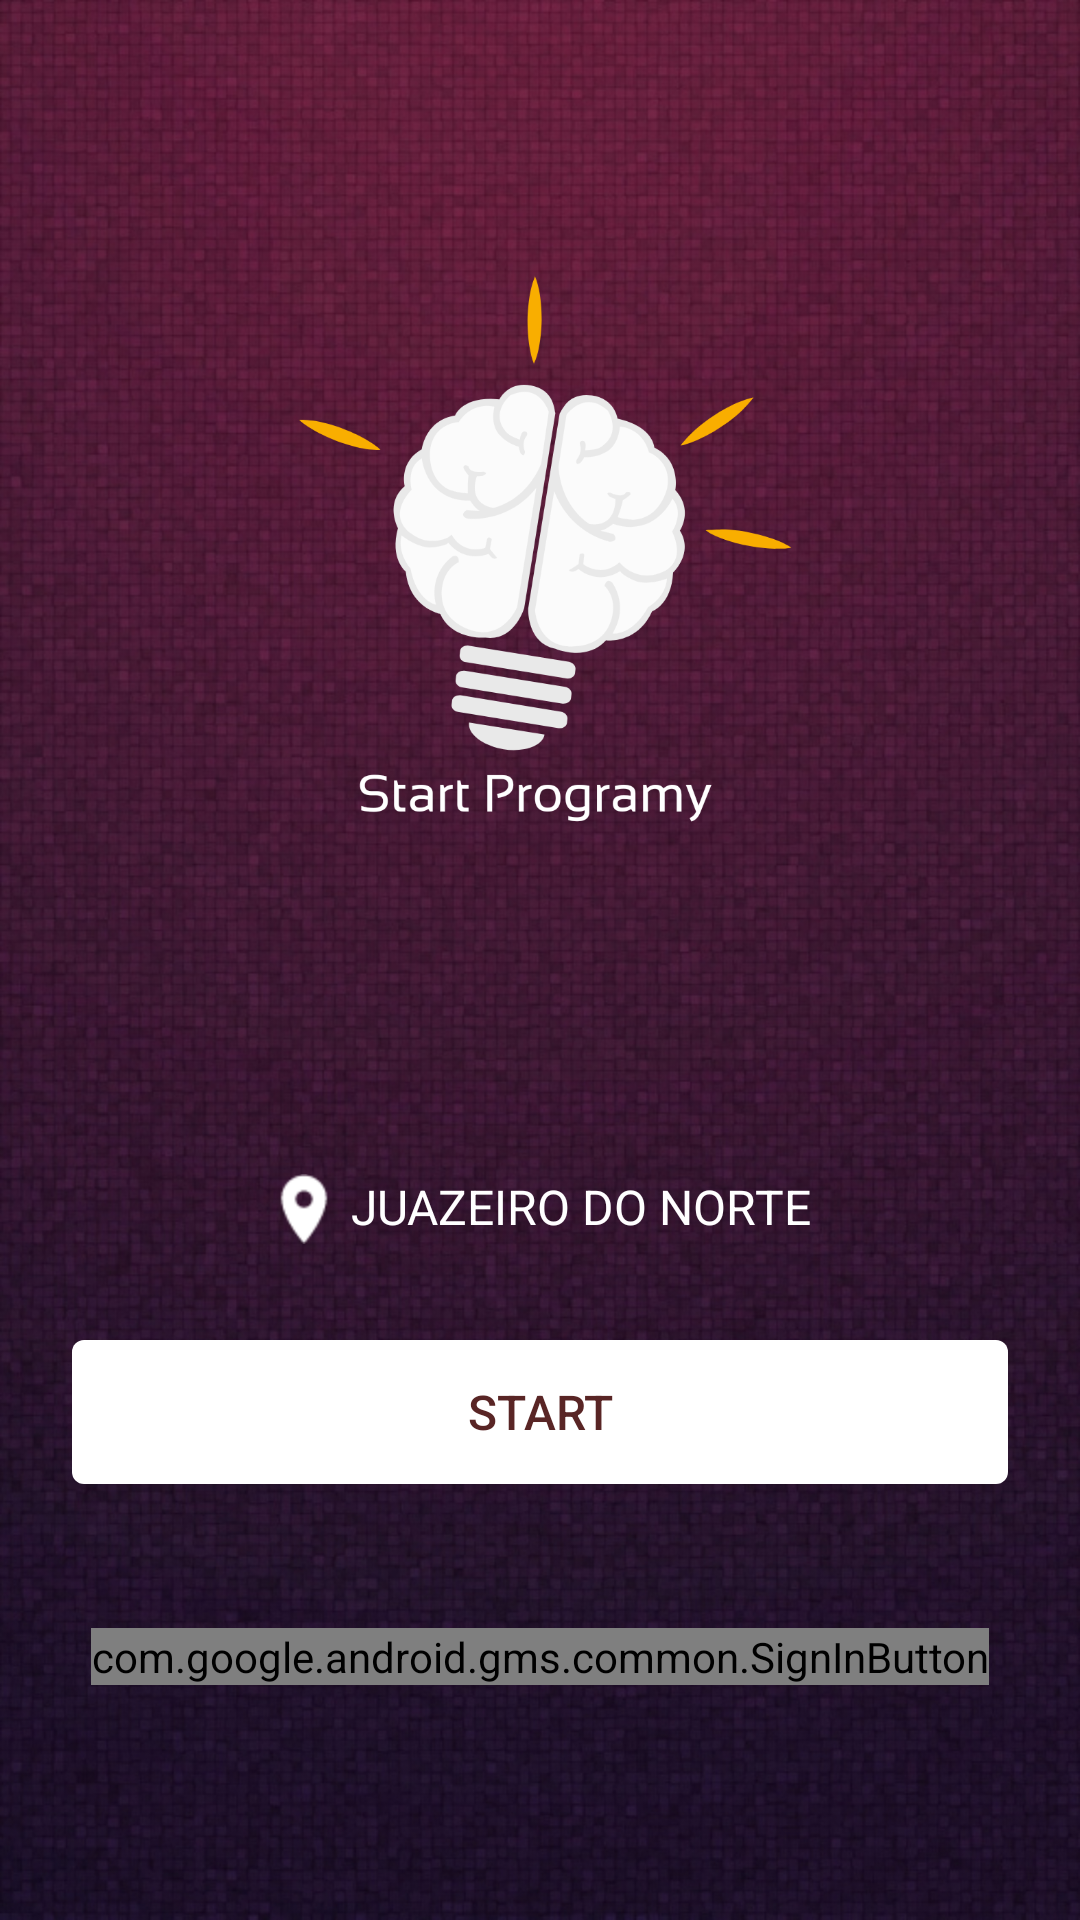

Android layout source for this screen:
<!-- AndroidManifest.xml: application theme AppThemeNoActionBarToolbar -->
<!-- res/layout/activity_select_city.xml -->
<?xml version="1.0" encoding="utf-8"?>
<RelativeLayout xmlns:android="http://schemas.android.com/apk/res/android"
    xmlns:app="http://schemas.android.com/apk/res-auto"
    xmlns:tools="http://schemas.android.com/tools"
    android:layout_width="match_parent"
    android:layout_height="match_parent"
    android:background="@mipmap/fundo_vermelho">



    <LinearLayout
        android:layout_width="match_parent"
        android:layout_height="match_parent"
        android:orientation="vertical"
        android:layout_alignParentTop="true"
        android:layout_alignParentLeft="true"
        android:layout_alignParentStart="true">

        <LinearLayout
            android:layout_width="match_parent"
            android:layout_height="0dp"
            android:layout_weight="1"
            android:gravity="center"
            android:weightSum="1">

            <ImageView
                android:id="@+id/logoWhite"
                android:layout_width="600dp"
                android:layout_height="247dp"
                android:src="@mipmap/logo" />

        </LinearLayout>

        <LinearLayout
            android:layout_width="match_parent"
            android:layout_height="wrap_content"
            android:orientation="vertical"
            android:layout_weight="0.2">
            <TextView
                android:id="@+id/selecione"
                android:layout_width="wrap_content"
                android:layout_height="wrap_content"
                android:text=" JUAZEIRO DO NORTE"
                android:textSize="16dp"
                android:textColor="#FFFFFF"
                android:layout_gravity="center"
                android:layout_marginBottom="16dp"
                android:drawableLeft="@mipmap/localizacao_guia"/>


            <Button
                android:id="@+id/button"
                android:layout_width="match_parent"
                android:layout_height="wrap_content"
                android:text="Start"
                android:background="@drawable/buttomprimary"
                android:textSize="16dp"
                android:textColor="@color/colorPrimary"
                android:layout_marginLeft="24dp"
                android:layout_marginRight="24dp"
                android:layout_marginTop="16dp"
                android:layout_marginBottom="16dp"/>

            <LinearLayout
                android:layout_width="wrap_content"
                android:layout_height="wrap_content"
                android:orientation="horizontal"
                android:layout_gravity="center"
                android:layout_marginTop="32dp">


                <com.google.android.gms.common.SignInButton
                    android:layout_width="match_parent"
                    android:layout_height="wrap_content"
                    android:id="@+id/googleBtn"></com.google.android.gms.common.SignInButton>

            </LinearLayout>

        </LinearLayout>

    </LinearLayout>


</RelativeLayout>
<!-- resources referenced by this layout -->
<resources>
  <color name="colorPrimary">#592525</color>
  <!-- drawable buttomprimary (drawable-v24) -->
  <?xml version="1.0" encoding="utf-8"?>
  <selector xmlns:android="http://schemas.android.com/apk/res/android">
      <item android:state_pressed="true">
          <shape xmlns:android="http://schemas.android.com/apk/res/android">
              <corners android:radius="4dp" />
              <solid android:color="#FAFAFA" />
          </shape>
      </item>
  
      <item android:state_focused="true">
          <shape xmlns:android="http://schemas.android.com/apk/res/android">
              <corners android:radius="4dp" />
              <solid android:color="#FAFAFA" />
          </shape>
      </item>
  
      <item>
          <shape xmlns:android="http://schemas.android.com/apk/res/android">
              <corners android:radius="4dp" />
              <solid android:color="#FFF" />
  
          </shape>
      </item>
  </selector>
  <!-- mipmap fundo_vermelho: jpg bitmap (mipmap-xxxhdpi, 238520 bytes) -->
  <!-- mipmap localizacao_guia: png bitmap (mipmap-hdpi, 622 bytes) -->
  <!-- mipmap logo: png bitmap (mipmap-xxxhdpi, 58305 bytes) -->
  <style name="AppThemeNoActionBarToolbar" parent="Theme.AppCompat.Light.NoActionBar">
  
          <item name="colorPrimary">@color/colorPrimary</item>
          <item name="colorPrimaryDark">@color/colorPrimaryDark</item>
          <item name="colorAccent">@color/colorAccent</item>
  
          <item name="android:textColorPrimary">#555555</item>
          <item name="android:textColorSecondary">#777777</item>
  
          <item name="android:windowNoTitle">true</item>
          <item name="windowActionBar">false</item>
  
          <item name="drawerArrowStyle">@style/DrawerArrowStyle</item>
  
          <item name="actionMenuTextColor">#FFFFFF</item>
          <item name="android:actionMenuTextColor">#FFFFFF</item>
  
          <item name="searchViewStyle">@style/SearchViewMy</item>
  
      </style>
  <color name="colorPrimaryDark">#592525</color>
  <color name="colorAccent">#592525</color>
  <style name="DrawerArrowStyle" parent="Widget.AppCompat.DrawerArrowToggle">
          <item name="spinBars">true</item>
          <item name="color">#FFFFFF</item>
      </style>
  <style name="SearchViewMy" parent="Widget.AppCompat.Light.SearchView">
          <item name="searchHintIcon">@null</item>
      </style>
</resources>
